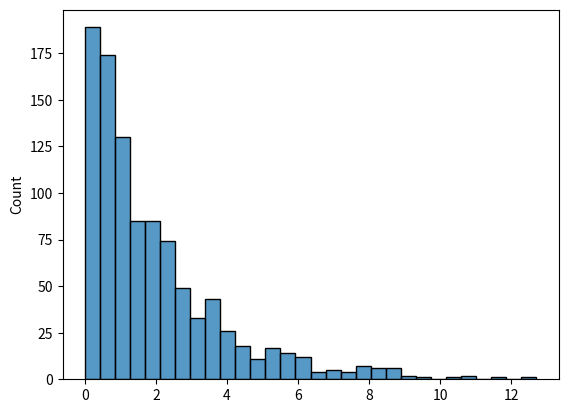

The script that saved this image:
# User Retention Time 
# User kab app chod dega? 

# most users jaldi quit
# kuch bahut der tak

import numpy as np 
import seaborn as sns
import matplotlib.pyplot as plt

data=np.random.exponential(scale=2, size=1000)
sns.histplot(data, bins=30)
plt.show()
